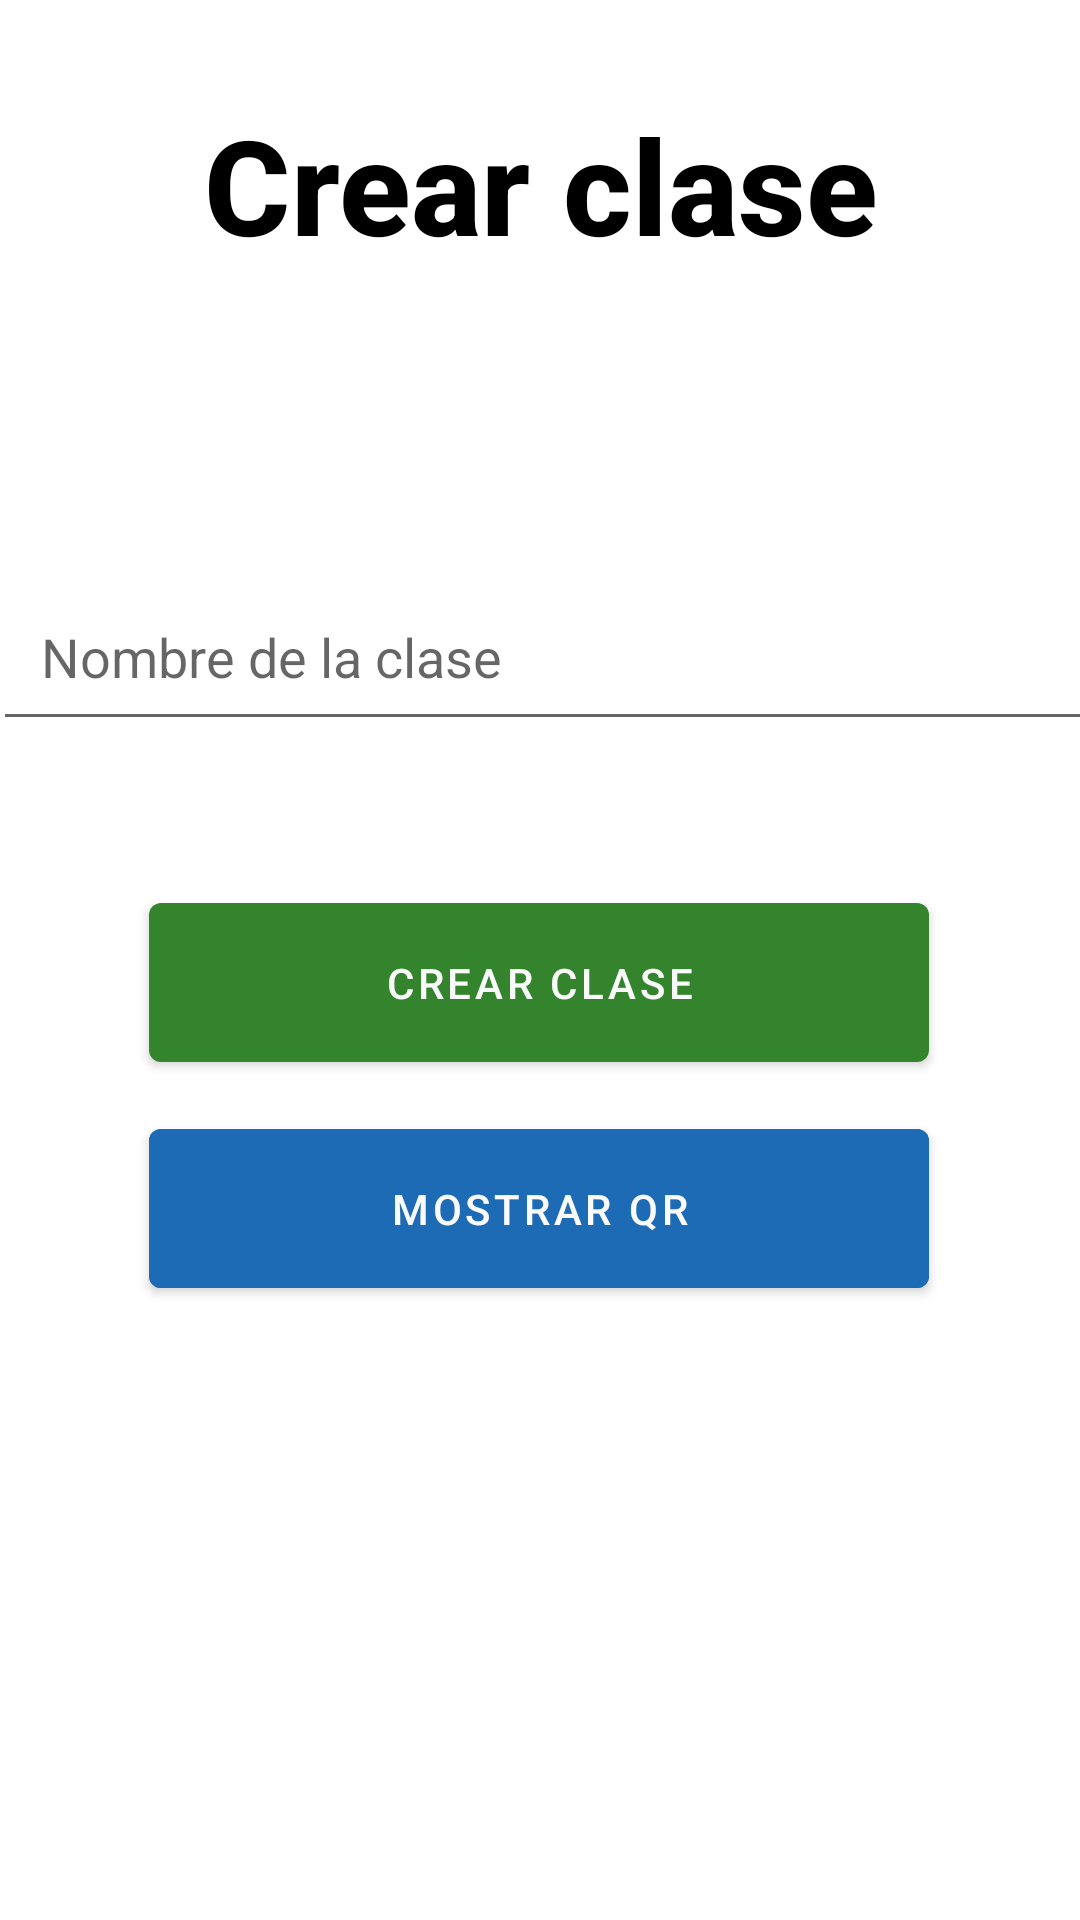

This screen was rendered from an Android layout file. Write that file and the resources it references.
<!-- AndroidManifest.xml: application theme Theme.TesoemCheckPoint_ISC -->
<!-- res/layout/fragment_crear_clase.xml -->
<?xml version="1.0" encoding="utf-8"?>
<androidx.constraintlayout.widget.ConstraintLayout
    xmlns:android="http://schemas.android.com/apk/res/android"
    xmlns:app="http://schemas.android.com/apk/res-auto"
    xmlns:tools="http://schemas.android.com/tools"
    android:layout_width="match_parent"
    android:layout_height="match_parent"
    tools:context=".CrearClaseFragment">

    

    <TextView
        android:id="@+id/title"
        android:layout_width="322dp"
        android:layout_height="55dp"
        android:layout_marginTop="32dp"
        android:text="Crear clase"
        android:textAlignment="center"
        android:textSize="44sp"
        android:textStyle="bold"
        app:layout_constraintEnd_toEndOf="parent"
        app:layout_constraintStart_toStartOf="parent"
        app:layout_constraintTop_toTopOf="parent"
        android:textColor="@android:color/black"
        android:fontFamily="sans-serif-medium"/>

    <EditText
        android:id="@+id/class_name_input"
        android:layout_width="367dp"
        android:layout_height="56dp"
        android:layout_marginTop="104dp"
        android:hint="Nombre de la clase"
        android:padding="16dp"
        app:layout_constraintEnd_toEndOf="parent"
        app:layout_constraintHorizontal_bias="0.384"
        app:layout_constraintStart_toStartOf="parent"
        app:layout_constraintTop_toBottomOf="@+id/title" />

    <Button
        android:id="@+id/create_class_button"
        android:layout_width="260dp"
        android:layout_height="65dp"
        android:layout_marginTop="48dp"
        android:padding="16dp"
        android:text="Crear clase"
        app:layout_constraintEnd_toEndOf="parent"
        app:layout_constraintHorizontal_bias="0.496"
        app:layout_constraintStart_toStartOf="parent"
        app:layout_constraintTop_toBottomOf="@+id/class_name_input" />

    <Button
        android:id="@+id/show_qr_code_button"
        android:layout_width="260dp"
        android:layout_height="65dp"
        android:layout_marginBottom="96dp"
        android:backgroundTint="@color/TesoAzul"
        android:padding="16dp"
        android:text="@string/mostrarQR"
        app:layout_constraintBottom_toBottomOf="parent"
        app:layout_constraintEnd_toEndOf="parent"
        app:layout_constraintHorizontal_bias="0.496"
        app:layout_constraintStart_toStartOf="parent"
        app:layout_constraintTop_toBottomOf="@+id/create_class_button"
        app:layout_constraintVertical_bias="0.087" />

    <ImageView
        android:id="@+id/qr_code_image"
        android:layout_width="0dp"
        android:layout_height="0dp"
        app:layout_constraintBottom_toTopOf="@+id/show_qr_code_button"
        app:layout_constraintEnd_toEndOf="parent"
        app:layout_constraintStart_toStartOf="parent"
        app:layout_constraintTop_toBottomOf="@+id/create_class_button" />

</androidx.constraintlayout.widget.ConstraintLayout>
<!-- resources referenced by this layout -->
<resources>
  <color name="TesoAzul">#1D6BB4</color>
  <string name="mostrarQR">Mostrar QR</string>
  <style name="Theme.TesoemCheckPoint_ISC" parent="Theme.MaterialComponents.DayNight.NoActionBar">
          
          <item name="colorPrimary">@color/TesoVerde</item>
          <item name="colorPrimaryVariant">@color/TesoVerdeClaro</item>
          <item name="colorOnPrimary">@color/TesoBlanco</item>
          
          <item name="colorSecondary">@color/TesoAzul</item>
          <item name="colorSecondaryVariant">@color/black</item>
          <item name="colorOnSecondary">@color/black</item>
          <item name="colorOnBackground">@color/TesoBlanco</item>
          
          <item name="android:statusBarColor">?attr/colorPrimaryVariant</item>
          
      </style>
  <color name="TesoVerde">#34842E</color>
  <color name="TesoVerdeClaro">#C6F36D</color>
  <color name="TesoBlanco">#FAFAFA</color>
  <color name="black">#FF000000</color>
</resources>
